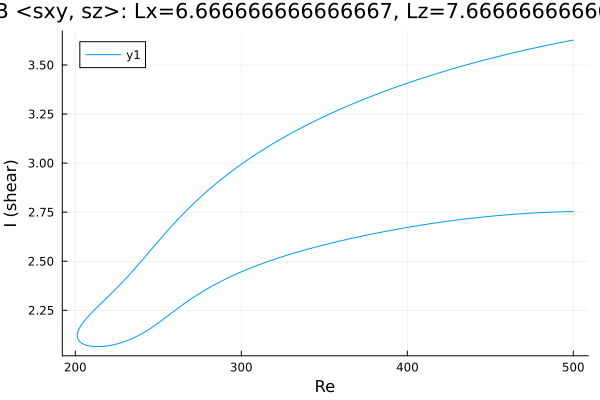

The file beside this chart, header and first rows:
Re, shear
500.0, 3.627
499.7, 3.626
498.3, 3.624
496.9, 3.622
495.5, 3.62
494.1, 3.617
492.6, 3.615
491.2, 3.612
489.8, 3.61
488.4, 3.608
487, 3.605
485.6, 3.603
484.2, 3.6
482.7, 3.598
481.3, 3.595
479.9, 3.593
478.5, 3.59
477.1, 3.587
475.7, 3.585
474.3, 3.582
472.8, 3.579
471.4, 3.577
470, 3.574
468.6, 3.571
467.2, 3.568
465.8, 3.566
464.4, 3.563
462.9, 3.56
461.5, 3.557
460.1, 3.554
458.7, 3.551
457.3, 3.548
455.9, 3.546
454.5, 3.543
453, 3.54
451.6, 3.537
450.2, 3.533
448.8, 3.53
447.4, 3.527
446, 3.524
444.6, 3.521
443.1, 3.518
441.7, 3.515
440.3, 3.511
438.9, 3.508
437.5, 3.505
436.1, 3.502
434.7, 3.498
433.2, 3.495
431.8, 3.491
430.4, 3.488
429, 3.485
427.6, 3.481
426.2, 3.478
424.8, 3.474
423.3, 3.47
421.9, 3.467
420.5, 3.463
419.1, 3.46
417.7, 3.456
... 437 more rows
